Image classification data set "data" (weshavener/cherry_classification on GitHub). Class labels (2): cherry clean, cherry pit.

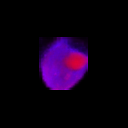
Label: cherry pit

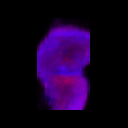
Label: cherry clean

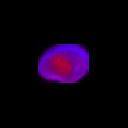
Label: cherry pit

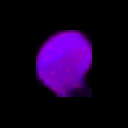
Label: cherry clean

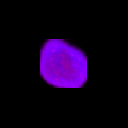
Label: cherry clean

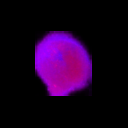
Label: cherry pit
